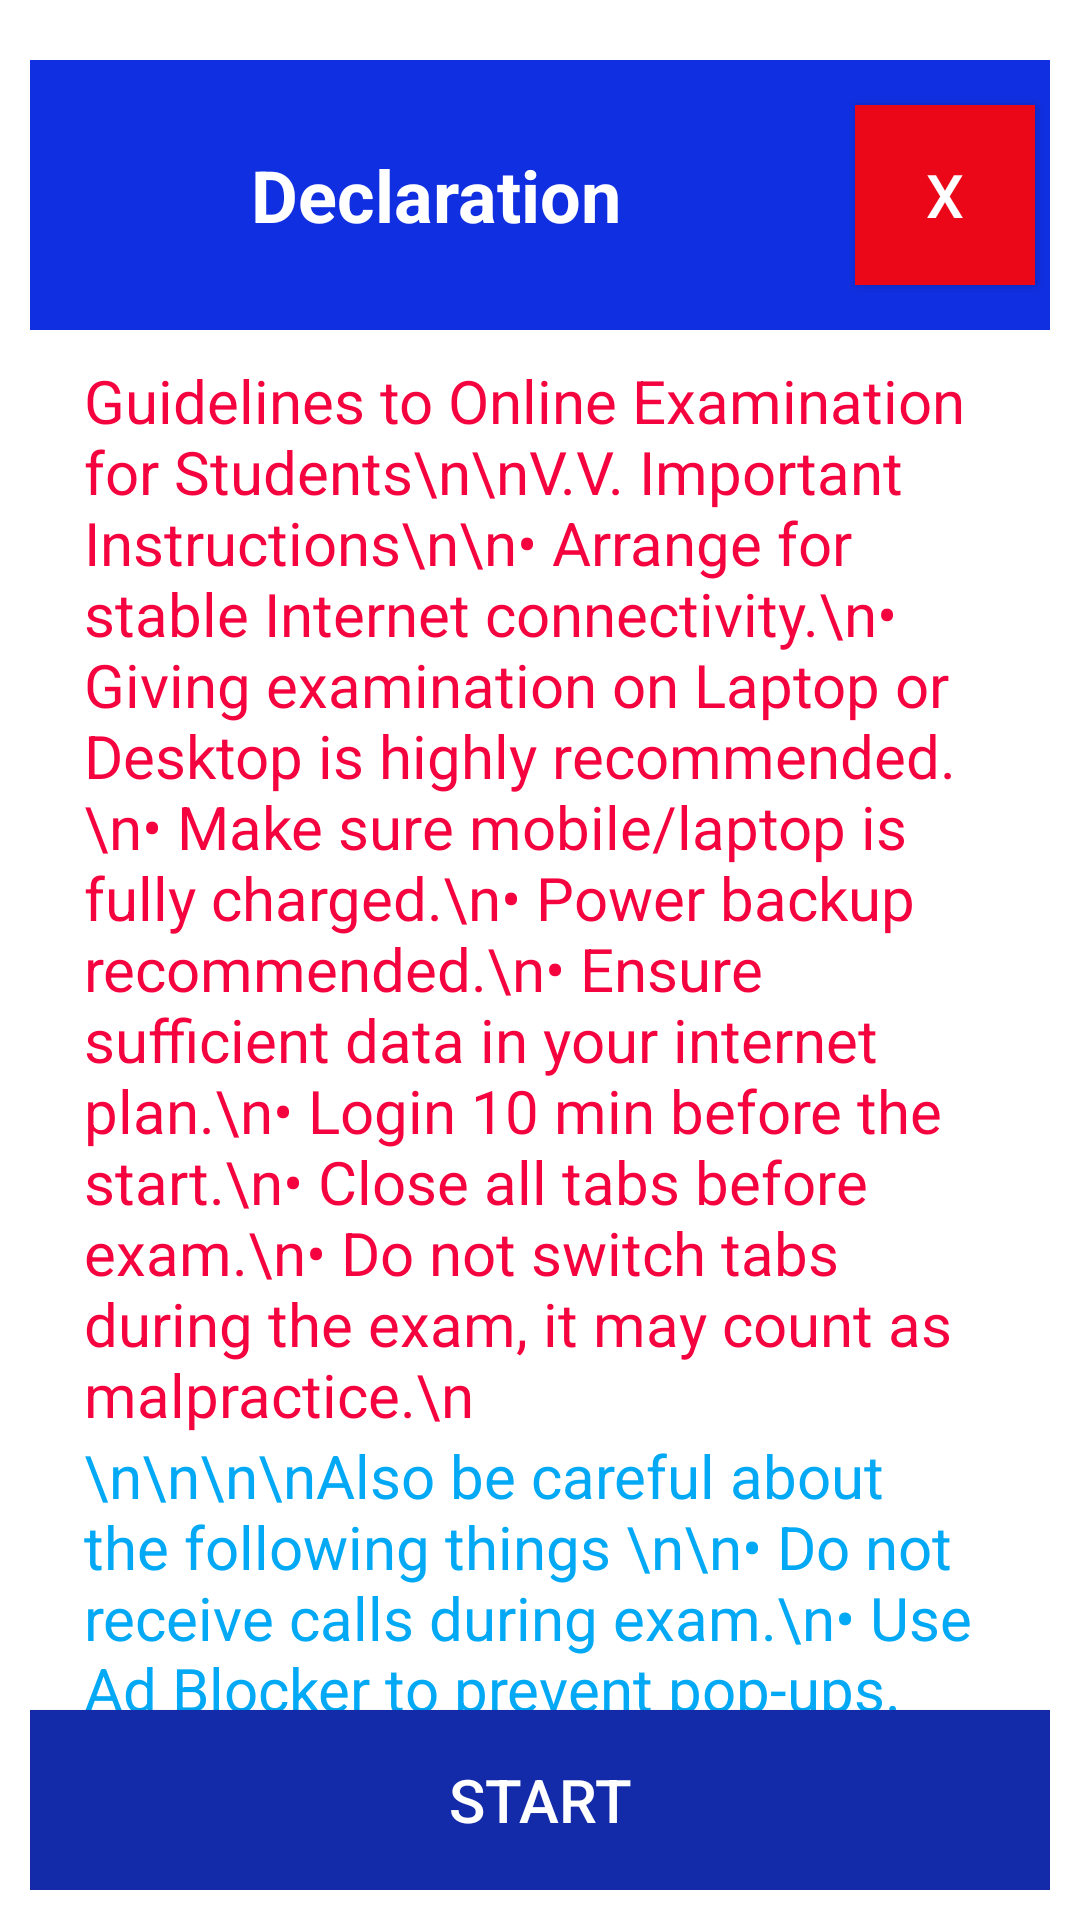

Write the Android layout XML for this screen, with the resource values it uses.
<!-- AndroidManifest.xml: application theme Theme.Design.NoActionBar -->
<!-- res/layout/activity_declaration.xml -->
<?xml version="1.0" encoding="utf-8"?>
<RelativeLayout xmlns:android="http://schemas.android.com/apk/res/android"
    xmlns:tools="http://schemas.android.com/tools"
    android:id="@+id/main"
    android:padding="10dp"
    android:background="#fff"
    android:layout_width="match_parent"
    android:layout_height="match_parent"
    tools:context=".declaration">

    
    <LinearLayout
        android:id="@+id/headerLayout"
        android:layout_width="match_parent"
        android:layout_height="90dp"
        android:layout_marginTop="10dp"
        android:orientation="horizontal"
        android:background="#102FE0"
        >

        <TextView
            android:layout_width="0dp"
            android:layout_height="wrap_content"
            android:layout_weight="1"
            android:text="Declaration"
            android:textColor="#FFFFFF"
            android:textSize="24sp"
            android:padding="10dp"
            android:gravity="center"
            android:layout_gravity="center"
            android:textStyle="bold" />

        <Button
            android:id="@+id/closetab"
            android:layout_width="60dp"
            android:layout_height="60dp"
            android:layout_gravity="center"
            android:background="#EB0717"
            android:text="X"
            android:layout_margin="5dp"
            android:textSize="20sp"
            android:textColor="#FFFFFF" />
    </LinearLayout>

    
    <ScrollView
        android:id="@+id/scrollView"
        android:layout_width="match_parent"
        android:layout_height="match_parent"
        android:layout_below="@id/headerLayout"
        android:scrollbarStyle="insideInset"
        android:layout_above="@+id/startbtn"
       >

        <LinearLayout
            android:layout_width="match_parent"
            android:layout_height="0dp"
            android:orientation="vertical"
            android:layout_below="@id/headerLayout"
            android:layout_above="@+id/startbtn">


            <TextView
                android:layout_width="match_parent"
                android:layout_height="match_parent"
                android:background="#FFFFFF"
                android:textColor="#F4033F"
                android:textSize="20sp"
                android:paddingLeft="18dp"
                android:paddingTop="10dp"
                android:paddingRight="15dp"
                android:text="Guidelines to Online Examination for Students\n\nV.V. Important Instructions\n\n• Arrange for stable Internet connectivity.\n• Giving examination on Laptop or Desktop is highly recommended.\n• Make sure mobile/laptop is fully charged.\n• Power backup recommended.\n• Ensure sufficient data in your internet plan.\n• Login 10 min before the start.\n• Close all tabs before exam.\n• Do not switch tabs during the exam, it may count as malpractice.\n" />


            <TextView
                android:layout_width="match_parent"
                android:layout_height="match_parent"
                android:background="#FFFFFF"
                android:textColor="#03A9F4"
                android:textSize="20sp"
                android:layout_marginBottom="10dp"
                android:paddingLeft="18dp"
                android:text="\n\n\n\nAlso be careful about the following things \n\n• Do not receive calls during exam.\n• Use Ad Blocker to prevent pop-ups.\n• Clear browser cache/history.\n\nNotes:\n• Use Mozilla/Chrome browser.\n• Do not press back/close icons.\n• No login after 30 mins of exam start." />

            
            <CheckBox
                android:id="@+id/checkbox"
                android:layout_width="match_parent"
                android:layout_height="match_parent"
                android:background="#FFFFFF"
                android:textColor="#000000"
                android:text="I hereby declare that I have read all the instructions carefully."
                android:padding="10dp"
                android:buttonTint="@color/black" />
        </LinearLayout>
    </ScrollView>

    
    <Button
        android:id="@+id/startbtn"
        android:layout_width="match_parent"
        android:layout_height="60dp"
        android:layout_alignParentBottom="true"
        android:layout_alignParentLeft="true"
        android:background="#132AA9"
        android:padding="10dp"
        android:text="Start"
        android:textColor="#FFFFFF"
        android:textSize="20sp" />
</RelativeLayout>
<!-- resources referenced by this layout -->
<resources>
  <color name="black">#FF000000</color>
</resources>
